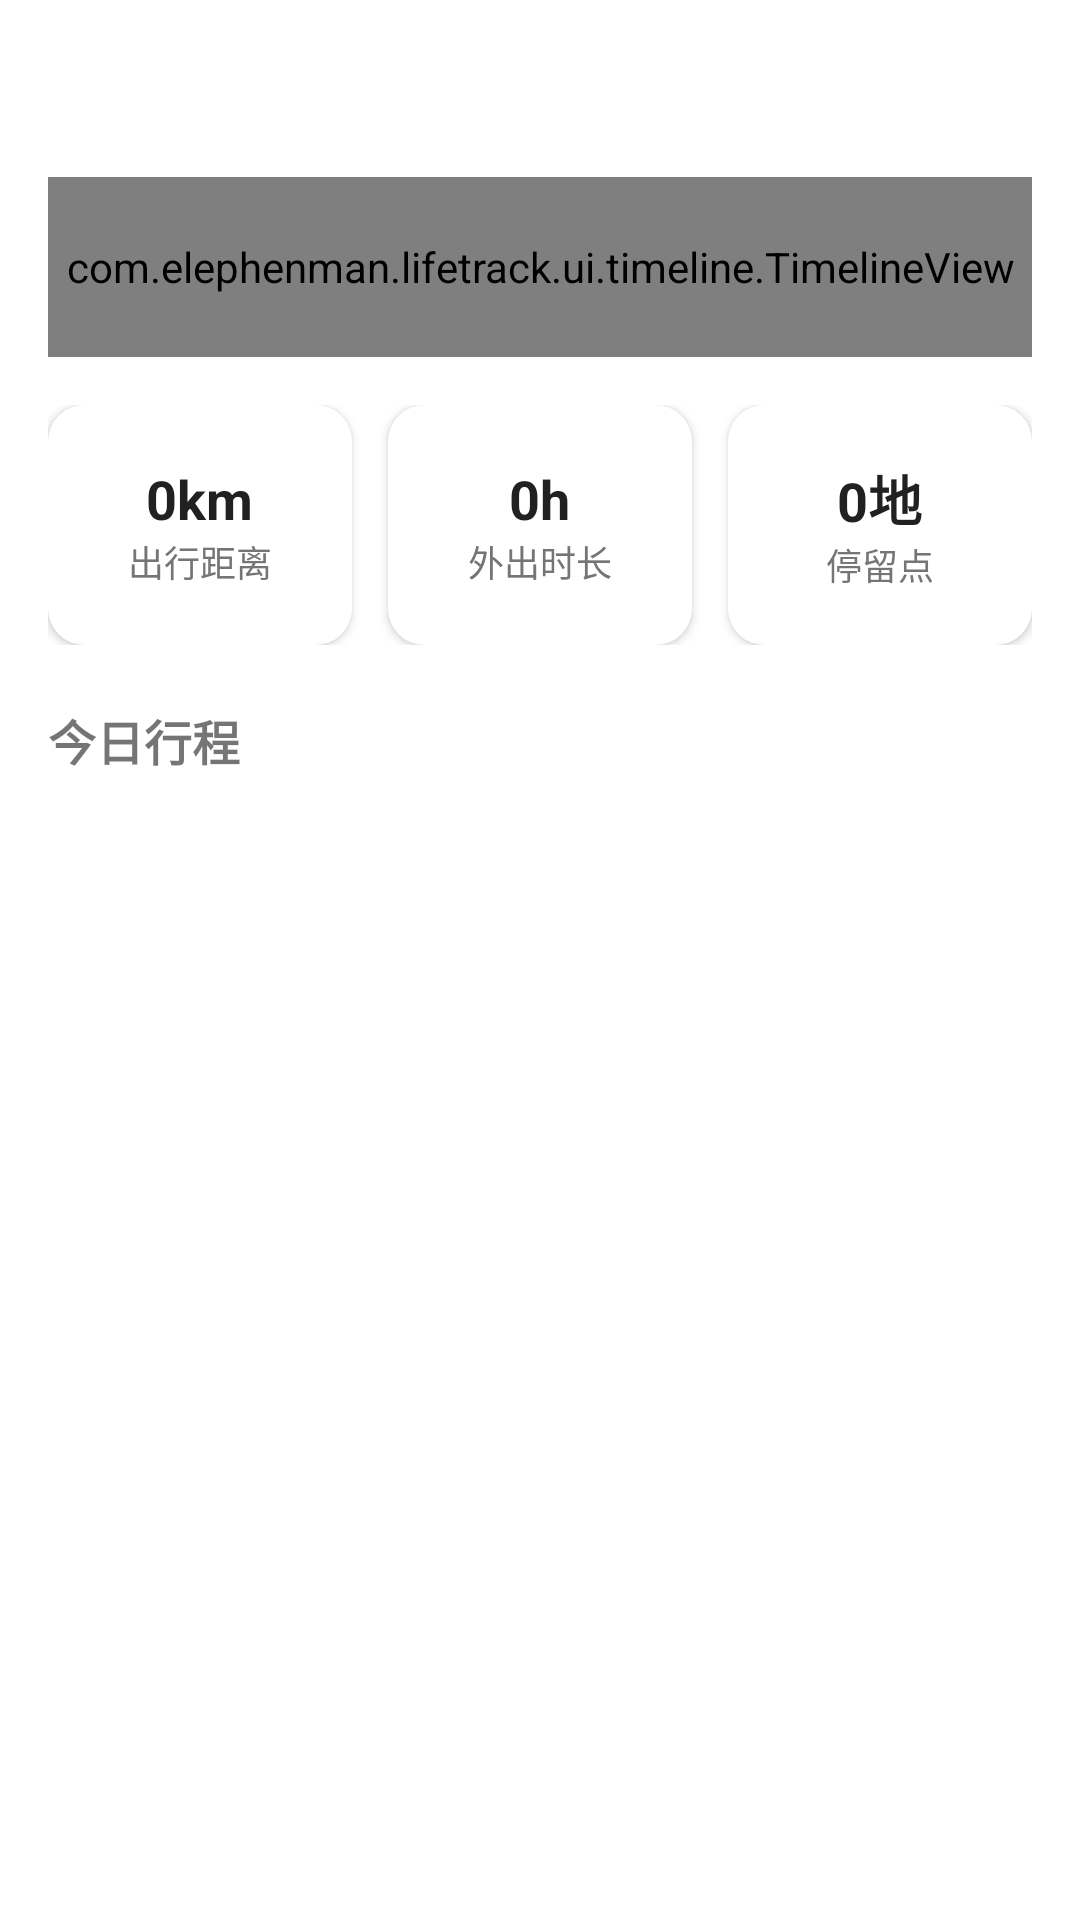

Android layout source for this screen:
<!-- AndroidManifest.xml: application theme Theme.LifeTrack -->
<!-- res/layout/fragment_home.xml -->
<?xml version="1.0" encoding="utf-8"?>
<androidx.core.widget.NestedScrollView
    xmlns:android="http://schemas.android.com/apk/res/android"
    xmlns:app="http://schemas.android.com/apk/res-auto"
    android:layout_width="match_parent"
    android:layout_height="match_parent"
    android:fillViewport="true">

    <LinearLayout
        android:layout_width="match_parent"
        android:layout_height="wrap_content"
        android:orientation="vertical"
        android:padding="16dp">

        
        <TextView
            android:id="@+id/tvDate"
            android:layout_width="wrap_content"
            android:layout_height="wrap_content"
            android:textSize="20sp"
            android:textStyle="bold"
            android:textColor="@color/text_primary" />

        
        <com.elephenman.lifetrack.ui.timeline.TimelineView
            android:id="@+id/timelineView"
            android:layout_width="match_parent"
            android:layout_height="60dp"
            android:layout_marginTop="16dp" />

        
        <LinearLayout
            android:layout_width="match_parent"
            android:layout_height="wrap_content"
            android:orientation="horizontal"
            android:layout_marginTop="16dp"
            android:gravity="center">

            <com.google.android.material.card.MaterialCardView
                android:layout_width="0dp"
                android:layout_height="80dp"
                android:layout_weight="1"
                android:layout_marginEnd="8dp"
                app:cardCornerRadius="12dp"
                app:cardElevation="2dp">

                <LinearLayout
                    android:layout_width="match_parent"
                    android:layout_height="match_parent"
                    android:orientation="vertical"
                    android:gravity="center"
                    android:padding="8dp">

                    <TextView android:id="@+id/tvDistance" android:layout_width="wrap_content" android:layout_height="wrap_content" android:textSize="18sp" android:textStyle="bold" android:textColor="@color/text_primary" android:text="0km" />
                    <TextView android:layout_width="wrap_content" android:layout_height="wrap_content" android:textSize="12sp" android:textColor="@color/text_secondary" android:text="@string/today_distance" />
                </LinearLayout>
            </com.google.android.material.card.MaterialCardView>

            <com.google.android.material.card.MaterialCardView
                android:layout_width="0dp"
                android:layout_height="80dp"
                android:layout_weight="1"
                android:layout_marginStart="4dp"
                android:layout_marginEnd="4dp"
                app:cardCornerRadius="12dp"
                app:cardElevation="2dp">

                <LinearLayout
                    android:layout_width="match_parent"
                    android:layout_height="match_parent"
                    android:orientation="vertical"
                    android:gravity="center"
                    android:padding="8dp">

                    <TextView android:id="@+id/tvOutdoorTime" android:layout_width="wrap_content" android:layout_height="wrap_content" android:textSize="18sp" android:textStyle="bold" android:textColor="@color/text_primary" android:text="0h" />
                    <TextView android:layout_width="wrap_content" android:layout_height="wrap_content" android:textSize="12sp" android:textColor="@color/text_secondary" android:text="@string/today_outdoor" />
                </LinearLayout>
            </com.google.android.material.card.MaterialCardView>

            <com.google.android.material.card.MaterialCardView
                android:layout_width="0dp"
                android:layout_height="80dp"
                android:layout_weight="1"
                android:layout_marginStart="8dp"
                app:cardCornerRadius="12dp"
                app:cardElevation="2dp">

                <LinearLayout
                    android:layout_width="match_parent"
                    android:layout_height="match_parent"
                    android:orientation="vertical"
                    android:gravity="center"
                    android:padding="8dp">

                    <TextView android:id="@+id/tvPlaceCount" android:layout_width="wrap_content" android:layout_height="wrap_content" android:textSize="18sp" android:textStyle="bold" android:textColor="@color/text_primary" android:text="0地" />
                    <TextView android:layout_width="wrap_content" android:layout_height="wrap_content" android:textSize="12sp" android:textColor="@color/text_secondary" android:text="@string/today_places" />
                </LinearLayout>
            </com.google.android.material.card.MaterialCardView>
        </LinearLayout>

        
        <com.google.android.material.card.MaterialCardView
            android:id="@+id/cardCurrentStay"
            android:layout_width="match_parent"
            android:layout_height="wrap_content"
            android:layout_marginTop="16dp"
            android:visibility="gone"
            app:cardCornerRadius="12dp"
            app:cardElevation="2dp"
            app:cardBackgroundColor="#E8F5E9">

            <LinearLayout
                android:layout_width="match_parent"
                android:layout_height="wrap_content"
                android:orientation="vertical"
                android:padding="16dp">

                <TextView
                    android:id="@+id/tvCurrentStayTitle"
                    android:layout_width="wrap_content"
                    android:layout_height="wrap_content"
                    android:text="当前位置"
                    android:textSize="14sp"
                    android:textColor="@color/text_secondary" />

                <TextView
                    android:id="@+id/tvCurrentStayDetail"
                    android:layout_width="wrap_content"
                    android:layout_height="wrap_content"
                    android:layout_marginTop="4dp"
                    android:textSize="18sp"
                    android:textStyle="bold"
                    android:textColor="@color/text_primary"
                    android:text="正在定位..." />

                <TextView
                    android:id="@+id/tvCurrentStayDuration"
                    android:layout_width="wrap_content"
                    android:layout_height="wrap_content"
                    android:layout_marginTop="4dp"
                    android:textSize="14sp"
                    android:textColor="@color/text_secondary" />
            </LinearLayout>
        </com.google.android.material.card.MaterialCardView>

        
        <TextView
            android:layout_width="wrap_content"
            android:layout_height="wrap_content"
            android:layout_marginTop="20dp"
            android:text="今日行程"
            android:textSize="16sp"
            android:textStyle="bold" />

        <androidx.recyclerview.widget.RecyclerView
            android:id="@+id/rvTripList"
            android:layout_width="match_parent"
            android:layout_height="wrap_content"
            android:layout_marginTop="8dp"
            android:nestedScrollingEnabled="false" />

    </LinearLayout>
</androidx.core.widget.NestedScrollView>
<!-- resources referenced by this layout -->
<resources>
  <color name="text_primary">#212121</color>
  <color name="text_secondary">#757575</color>
  <string name="today_distance">出行距离</string>
  <string name="today_outdoor">外出时长</string>
  <string name="today_places">停留点</string>
  <style name="Theme.LifeTrack" parent="Theme.MaterialComponents.DayNight.NoActionBar">
          <item name="colorPrimary">@color/primary</item>
          <item name="colorPrimaryDark">@color/primary_dark</item>
          <item name="colorAccent">@color/accent</item>
          <item name="android:statusBarColor">@color/primary</item>
      </style>
  <color name="primary">#1A73E8</color>
  <color name="primary_dark">#1557B0</color>
  <color name="accent">#00C853</color>
</resources>
